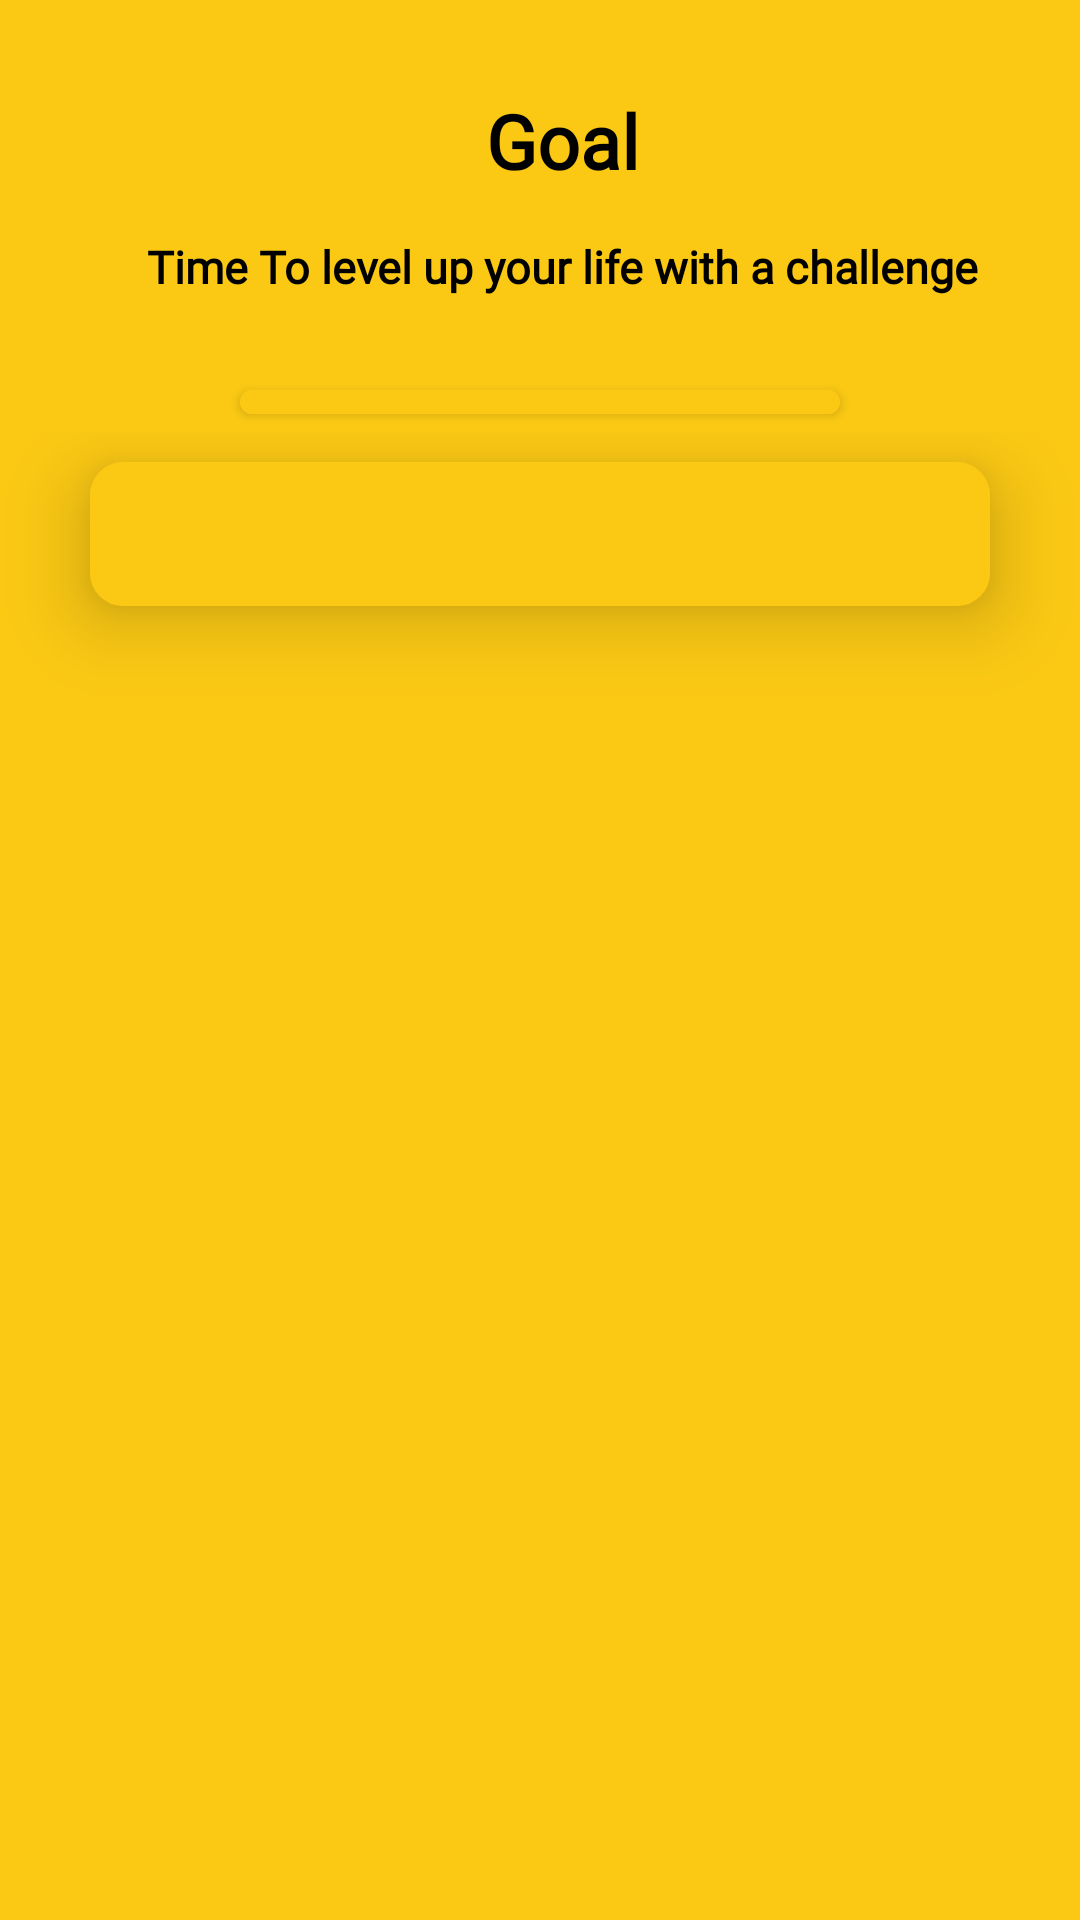

The Android layout XML behind this screen, and the referenced resources:
<!-- AndroidManifest.xml: application theme Theme.Companion -->
<!-- res/layout/fragment_goalfragment.xml -->
<?xml version="1.0" encoding="utf-8"?>
<RelativeLayout xmlns:android="http://schemas.android.com/apk/res/android"
    xmlns:app="http://schemas.android.com/apk/res-auto"
    xmlns:tools="http://schemas.android.com/tools"
    android:layout_width="match_parent"
    android:layout_height="match_parent"
    android:background="@color/quetos"
    tools:context=".Mainfrgament.Goalfragment">

    <RelativeLayout
        android:id="@+id/relativeUpper"
        android:layout_width="match_parent"
        android:layout_height="wrap_content"
        android:layout_marginStart="15dp"
        android:layout_marginTop="15dp"
        android:layout_marginEnd="15dp"
        android:layout_marginBottom="15dp">

        <TextView
            android:id="@+id/newsSection"
            android:layout_width="match_parent"
            android:layout_height="wrap_content"
            android:layout_marginStart="15dp"
            android:layout_marginTop="15dp"
            android:fontFamily="@font/alegreya_sc"
            android:gravity="center"
            android:text="Goal"
            android:textColor="@color/black"
            android:textSize="25sp"
            android:textStyle="bold" />

        <TextView
            android:layout_below="@id/newsSection"
            android:layout_width="match_parent"
            android:layout_height="wrap_content"
            android:layout_marginStart="15dp"
            android:layout_marginTop="15dp"
            android:fontFamily="@font/alegreya_sc"
            android:gravity="center"
            android:text="Time To level up your life with a challenge"
            android:textColor="@color/black"
            android:textSize="15sp"
            android:textStyle="bold" />

    </RelativeLayout>

    <LinearLayout
        android:layout_width="match_parent"
        android:layout_height="match_parent"
        android:layout_below="@id/relativeUpper"
        android:background="@drawable/main_bg"
        android:orientation="vertical">

        <LinearLayout
            android:id="@+id/headButton"
            android:layout_width="match_parent"
            android:layout_height="wrap_content"
            android:layout_gravity="center"
            android:layout_marginTop="10dp"
            android:gravity="center"
            android:orientation="horizontal">

            <com.google.android.material.button.MaterialButton
                android:layout_width="200dp"
                android:layout_height="20dp"
                android:elevation="15dp"
                android:backgroundTint="@color/quetos"
                app:elevation="15dp"
                app:backgroundTint="@color/quetos"
                app:cornerRadius="15dp" />

        </LinearLayout>

        <RelativeLayout

            android:layout_width="match_parent"
            android:layout_height="match_parent">


            <com.google.android.material.tabs.TabLayout
                android:id="@+id/goalTab"
                android:layout_width="300dp"
                android:layout_height="wrap_content"
                android:layout_centerHorizontal="true"
                android:layout_gravity="center"
                android:layout_marginTop="10dp"
                android:background="@drawable/tab_ret"
                android:scrollbars="horizontal"
                app:tabGravity="fill"
                android:elevation="15dp"
                app:tabIndicatorColor="@color/white"
                app:tabIndicatorHeight="2dp"
                app:tabMode="scrollable"
                app:tabSelectedTextColor="@color/black"
                app:tabTextAppearance="@style/TabLayout"
                app:tabTextColor="@color/white" />


            <androidx.viewpager.widget.ViewPager
                android:id="@+id/NewsLanguageViewPager"
                android:layout_width="match_parent"
                android:layout_height="match_parent"
                android:layout_below="@+id/goalTab"
                android:layout_marginTop="10dp"
                app:layout_behavior="com.google.android.material.appbar.AppBarLayout"
                tools:ignore="NotSibling,SpeakableTextPresentCheck" />
        </RelativeLayout>

    </LinearLayout>

</RelativeLayout>
<!-- resources referenced by this layout -->
<resources>
  <color name="black">#FF000000</color>
  <color name="quetos">#fbc914</color>
  <color name="white">#FFFFFFFF</color>
  <!-- drawable tab_ret (drawable) -->
  <?xml version="1.0" encoding="utf-8"?>
  <selector android:shape="rectangle" xmlns:android="http://schemas.android.com/apk/res/android">
  
      <item
          android:state_pressed="false"
          android:state_selected="false">
          <shape
              android:shape="rectangle">
              <solid
                  android:color="@color/quetos"/>
              <corners
                  android:radius="10dp"/>
              <stroke
                  android:color="@color/quetos"
                  android:width="2dp"
                  />
          </shape>
      </item>
  </selector>
  <style name="TabLayout" parent="TextAppearance.AppCompat.Widget.ActionBar.Title.Inverse">
          <item name="android:textSize">12sp</item>
          <item name="android:textAllCaps">false</item>
          <item name="fontFamily">@font/alegreya_sc</item>
      </style>
  <style name="Theme.Companion" parent="Theme.MaterialComponents.Light.NoActionBar">
          
          <item name="colorPrimary">@color/purple_500</item>
          <item name="colorPrimaryVariant">@color/purple_700</item>
          <item name="colorOnPrimary">@color/white</item>
          
          <item name="colorSecondary">@color/teal_200</item>
          <item name="colorSecondaryVariant">@color/teal_700</item>
          <item name="colorOnSecondary">@color/black</item>
          
          <item name="android:statusBarColor" tools:targetApi="l">@color/quetos</item>
          <item name="android:windowLightStatusBar" tools:targetApi="m">true
          </item>
          
      </style>
  <color name="purple_500">#FF6200EE</color>
  <color name="purple_700">#FF3700B3</color>
  <color name="teal_200">#FF03DAC5</color>
  <color name="teal_700">#FF018786</color>
</resources>
